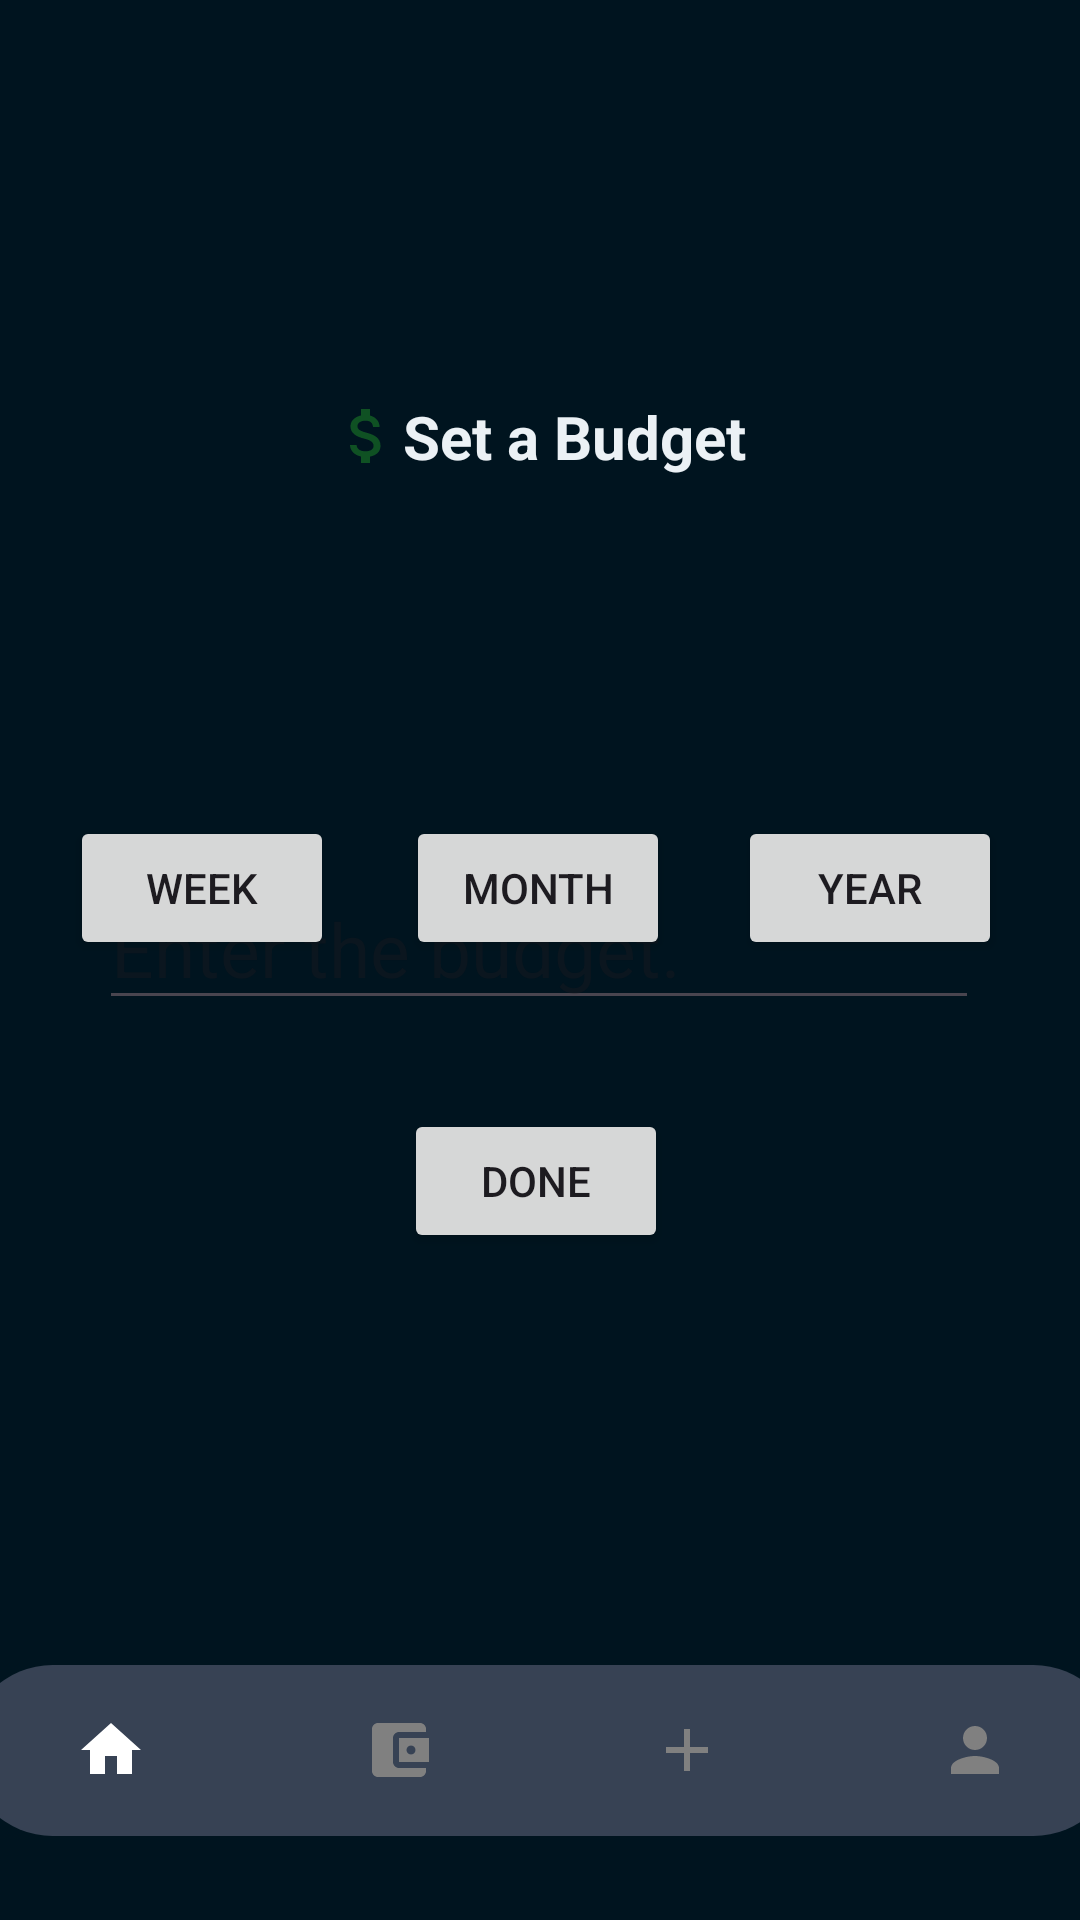

Write the Android layout XML for this screen, with the resource values it uses.
<!-- AndroidManifest.xml: application theme Theme.BudgetBuddy -->
<!-- res/layout/activity_budget_total_due.xml -->
<?xml version="1.0" encoding="utf-8"?>
<androidx.constraintlayout.widget.ConstraintLayout xmlns:android="http://schemas.android.com/apk/res/android"
    xmlns:app="http://schemas.android.com/apk/res-auto"
    xmlns:tools="http://schemas.android.com/tools"
    android:layout_width="match_parent"
    android:layout_height="match_parent"
    android:background="@color/dblue"
    >

    <TextView
        android:id="@+id/set_budget_category_view"
        android:layout_width="wrap_content"
        android:layout_height="wrap_content"
        android:layout_marginTop="132dp"
        android:text="@string/set_budget"
        android:drawableLeft="@drawable/baseline_attach_money_24"
        android:textSize="20dp"
        android:textStyle="bold"
        android:textColor="@color/lblue"
        app:layout_constraintEnd_toEndOf="parent"
        app:layout_constraintHorizontal_bias="0.498"
        app:layout_constraintStart_toStartOf="parent"
        app:layout_constraintTop_toTopOf="parent" />

    <Button
        android:id="@+id/weekly_cate_button"
        android:layout_width="wrap_content"
        android:layout_height="wrap_content"
        android:layout_marginTop="272dp"
        android:text="@string/week"
        app:layout_constraintEnd_toEndOf="parent"
        app:layout_constraintHorizontal_bias="0.086"
        app:layout_constraintStart_toStartOf="parent"
        app:layout_constraintTop_toTopOf="parent" />

    <Button
        android:id="@+id/mothly_cate_button"
        android:layout_width="wrap_content"
        android:layout_height="wrap_content"
        android:layout_marginTop="272dp"
        android:text="@string/month"
        app:layout_constraintEnd_toEndOf="parent"
        app:layout_constraintHorizontal_bias="0.498"
        app:layout_constraintStart_toStartOf="parent"
        app:layout_constraintTop_toTopOf="parent" />

    <Button
        android:id="@+id/year_cate_button"
        android:layout_width="wrap_content"
        android:layout_height="wrap_content"
        android:layout_marginTop="272dp"
        android:text="@string/year"
        app:layout_constraintEnd_toEndOf="parent"
        app:layout_constraintHorizontal_bias="0.904"
        app:layout_constraintStart_toStartOf="parent"
        app:layout_constraintTop_toTopOf="parent" />

    <EditText
        android:id="@+id/budget_cate_num"
        android:layout_width="wrap_content"
        android:layout_height="wrap_content"
        android:layout_marginBottom="300dp"
        android:ems="10"
        android:inputType="number"
        android:hint="@string/enter_budget"
        android:textSize="25dp"
        app:layout_constraintBottom_toBottomOf="parent"
        app:layout_constraintEnd_toEndOf="parent"
        app:layout_constraintHorizontal_bias="0.497"
        app:layout_constraintStart_toStartOf="parent" />

    <Button
        android:id="@+id/done_button"
        android:layout_width="wrap_content"
        android:layout_height="wrap_content"
        android:text="@string/done"
        app:layout_constraintBottom_toTopOf="@+id/bottomNavigationView"
        app:layout_constraintEnd_toEndOf="parent"
        app:layout_constraintHorizontal_bias="0.495"
        app:layout_constraintStart_toStartOf="parent"
        app:layout_constraintTop_toTopOf="parent"
        app:layout_constraintVertical_bias="0.729" />

    <com.google.android.material.bottomnavigation.BottomNavigationView
        android:id="@+id/bottomNavigationView"
        android:layout_width="384dp"
        android:layout_height="57dp"
        android:layout_marginBottom="28dp"
        android:background="@drawable/bottom_background"
        app:itemIconTint="@android:color/tab_indicator_text"
        app:itemTextColor="@color/lblue"
        app:labelVisibilityMode="unlabeled"
        app:layout_constraintBottom_toBottomOf="parent"
        app:layout_constraintEnd_toEndOf="parent"
        app:layout_constraintHorizontal_bias="0.481"
        app:layout_constraintStart_toStartOf="parent"
        app:menu="@menu/bottom_menu" />



</androidx.constraintlayout.widget.ConstraintLayout>
<!-- resources referenced by this layout -->
<resources>
  <color name="dblue">#00141F</color>
  <color name="lblue">#ebf1f5</color>
  <!-- drawable baseline_attach_money_24 (drawable) -->
  <vector android:height="24dp" android:tint="#0F5123"
      android:viewportHeight="24" android:viewportWidth="24"
      android:width="24dp" xmlns:android="http://schemas.android.com/apk/res/android">
      <path android:fillColor="@android:color/white" android:pathData="M11.8,10.9c-2.27,-0.59 -3,-1.2 -3,-2.15 0,-1.09 1.01,-1.85 2.7,-1.85 1.78,0 2.44,0.85 2.5,2.1h2.21c-0.07,-1.72 -1.12,-3.3 -3.21,-3.81V3h-3v2.16c-1.94,0.42 -3.5,1.68 -3.5,3.61 0,2.31 1.91,3.46 4.7,4.13 2.5,0.6 3,1.48 3,2.41 0,0.69 -0.49,1.79 -2.7,1.79 -2.06,0 -2.87,-0.92 -2.98,-2.1h-2.2c0.12,2.19 1.76,3.42 3.68,3.83V21h3v-2.15c1.95,-0.37 3.5,-1.5 3.5,-3.55 0,-2.84 -2.43,-3.81 -4.7,-4.4z"/>
  </vector>
  <!-- drawable bottom_background (drawable) -->
  <?xml version="1.0" encoding="utf-8"?>
  <shape xmlns:android="http://schemas.android.com/apk/res/android"
      android:shape="rectangle">
  
      <solid
          android:color="@color/blue"/>
      <corners
          android:radius="40dp"/>
  
      
  
  </shape>
  <string name="done">Done</string>
  <string name="enter_budget">Enter the budget.</string>
  <string name="month">Month</string>
  <string name="set_budget">Set a Budget</string>
  <string name="week">Week</string>
  <string name="year">Year</string>
  <style name="Theme.BudgetBuddy" parent="Base.Theme.BudgetBuddy" />
  <color name="blue">#374254</color>
  <style name="Base.Theme.BudgetBuddy" parent="Theme.Material3.DayNight.NoActionBar">
          <item name="colorPrimary">@color/blue</item>
          <item name="colorPrimaryVariant">@color/lblue</item>
          <item name="colorOnPrimary">@color/white</item>
  
  
          
          <item name="colorSecondary">@color/pblue</item>
          <item name="colorSecondaryVariant">@color/drakred</item>
          <item name="colorOnSecondary">@color/pblue</item>
  
          
          <item name="android:statusBarColor">?attr/colorPrimaryVariant</item>
          
          
      </style>
  <color name="white">#FFFFFFFF</color>
  <color name="pblue">#fdf0d5</color>
  <color name="drakred">#FF0000</color>
</resources>
